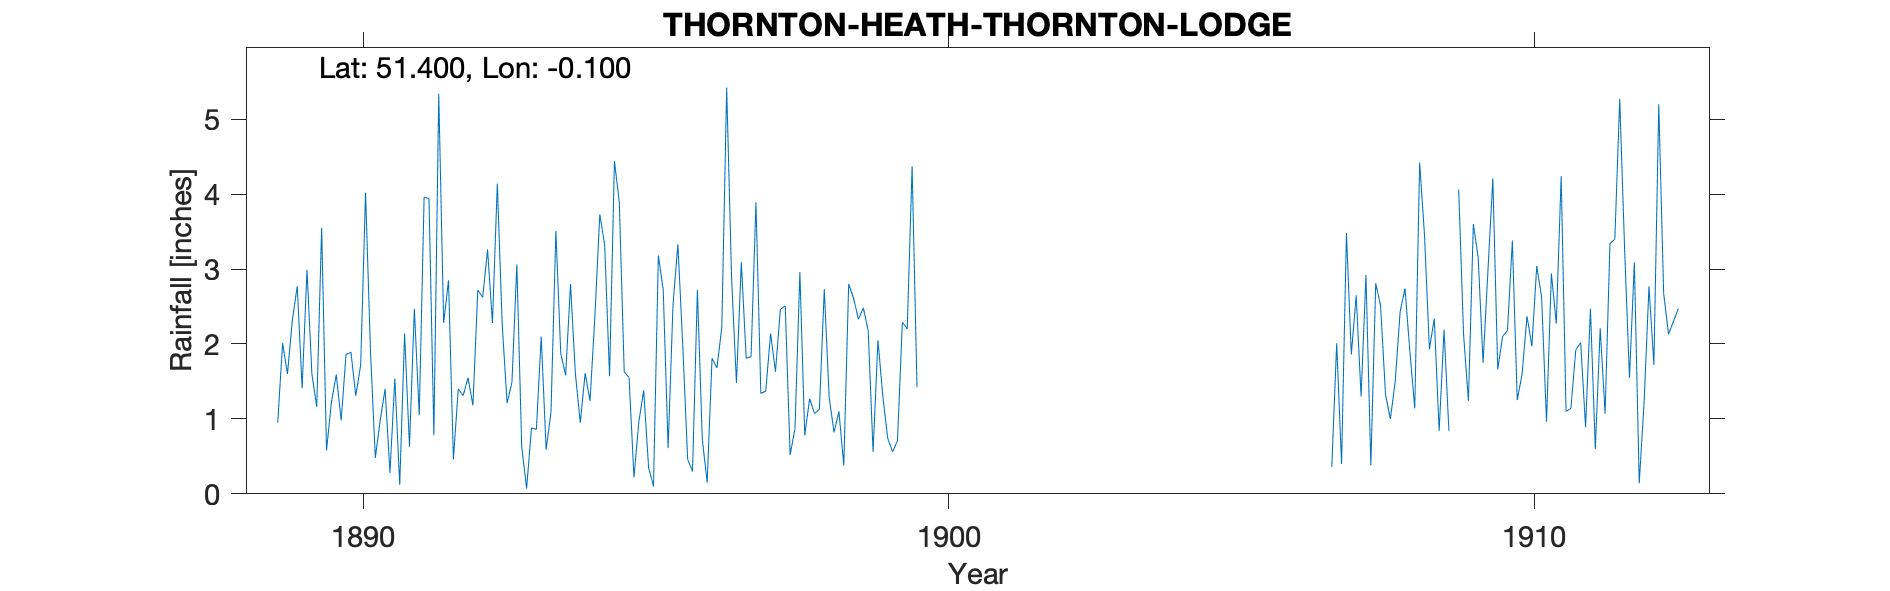

Source data for this figure (header and first rows):
THORNTON-HEATH-THORNTON-LODGE, , , , , , , , , , , , , , , , , , , , , , , 
Grid ref, TQ323685, Long, -0.09953, Lat, 51.4, Elevation, 172, ft, , , , , , , , , , , , , , , 
Station no, RR1943, , , , , , , , , , , , , , , , , , , , , , 
, 1880, 1881, 1882, 1883, 1884, 1885, 1886, 1887, 1888, 1889, 1890, 1891, 1892, 1893, 1894, 1895, 1896, 1897, 1898, 1899, 1900, 1901, 1902
January, , , , , , , , , , 0.95, 1.59, 1.54, 0.46, 1.49, 2.8, 1.55, 0.46, 1.81, 0.78, 2.48, , , 
February, , , , , , , , , , 2.01, 0.98, 0.12, 1.4, 3.06, 1.6, 0.22, 0.3, 1.83, 1.27, 2.18, , , 
March, , , , , , , , , , 1.6, 1.86, 2.14, 1.31, 0.63, 0.95, 0.96, 2.72, 3.89, 1.07, 0.56, , , 
April, , , , , , , , , , 2.32, 1.89, 0.63, 1.55, 0.07, 1.61, 1.38, 0.73, 1.34, 1.13, 2.05, , , 
May, , , , , , , , , , 2.77, 1.31, 2.47, 1.18, 0.88, 1.24, 0.35, 0.15, 1.37, 2.73, 1.3, , , 
June, , , , , , , , , , 1.41, 1.72, 1.05, 2.72, 0.86, 2.38, 0.1, 1.81, 2.14, 1.29, 0.74, , , 
July, , , , , , , , , , 2.99, 4.02, 3.96, 2.62, 2.1, 3.73, 3.18, 1.68, 1.63, 0.82, 0.56, , , 
August, , , , , , , , , , 1.6, 1.92, 3.94, 3.26, 0.59, 3.32, 2.72, 2.22, 2.46, 1.1, 0.71, , , 
September, , , , , , , , , , 1.16, 0.48, 0.78, 2.28, 1.09, 1.57, 0.61, 5.42, 2.51, 0.38, 2.29, , , 
October, , , , , , , , , , 3.55, 0.98, 5.34, 4.14, 3.51, 4.44, 2.52, 2.89, 0.52, 2.8, 2.2, , , 
November, , , , , , , , , , 0.58, 1.4, 2.28, 2.26, 1.87, 3.89, 3.33, 1.48, 0.87, 2.61, 4.37, , , 
December, , , , , , , , , , 1.22, 0.28, 2.85, 1.21, 1.58, 1.63, 1.98, 3.09, 2.96, 2.33, 1.42, , , 
Total, , , , , , , , , , 22.16, 18.43, 27.1, 24.39, 17.73, 29.16, 18.9, 22.95, 23.33, 18.31, 20.86, , , 
